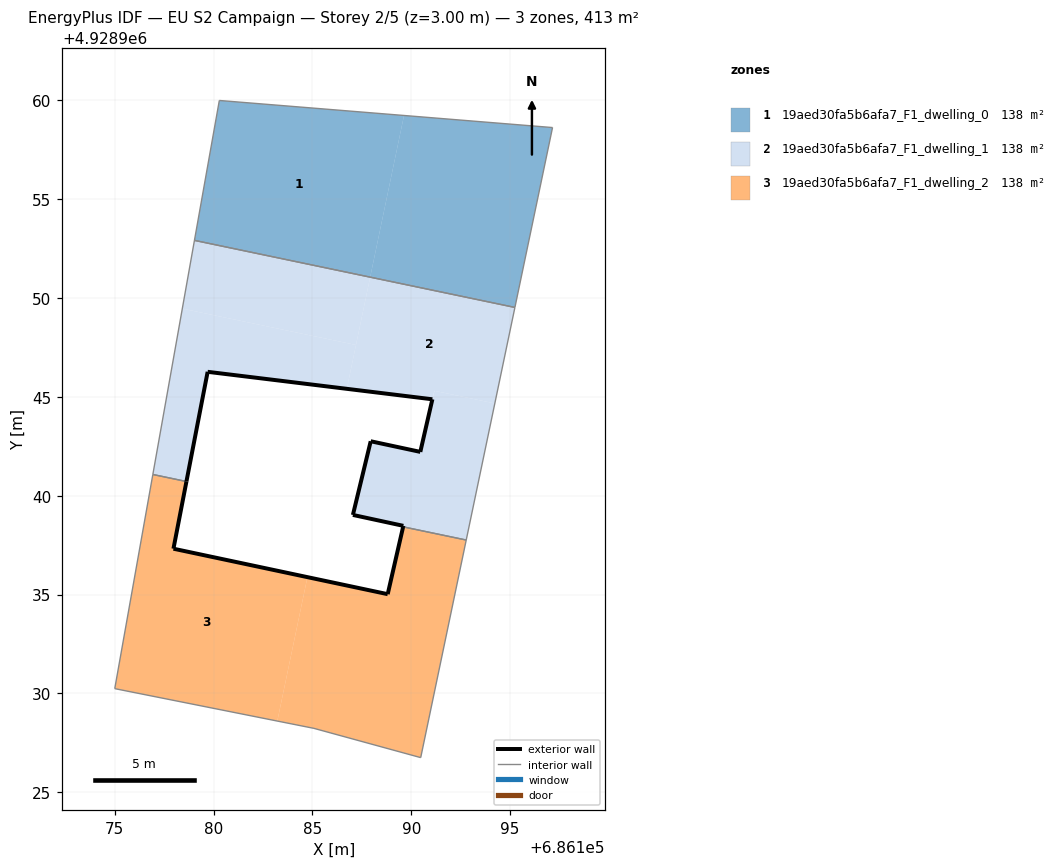
=== STOREY PLAN SPEC (per zone: floor XY polygon, exterior-wall plan segments, windows/doors) ===
zone 1: 19aed30fa5b6afa7_F1_dwelling_0  (137.6 m²)
  floor: (686195.25, 4928949.52) (686197.15, 4928958.63) (686189.64, 4928959.24) (686187.92, 4928951.06)
  floor: (686197.15, 4928958.63) (686180.29, 4928960.00) (686179.03, 4928952.92) (686187.92, 4928951.06) (686189.64, 4928959.24)
  interior walls: 4
zone 2: 19aed30fa5b6afa7_F1_dwelling_1  (137.5 m²)
  floor: (686194.23, 4928944.67) (686195.25, 4928949.52) (686187.92, 4928951.06) (686186.74, 4928945.41) (686191.07, 4928944.88) (686191.17, 4928945.31)
  floor: (686187.21, 4928947.63) (686187.92, 4928951.06) (686179.03, 4928952.92) (686178.42, 4928949.46)
  floor: (686186.74, 4928945.41) (686187.21, 4928947.63) (686178.42, 4928949.46) (686176.93, 4928941.07) (686178.63, 4928940.72) (686179.70, 4928946.27)
  floor: (686192.78, 4928937.76) (686194.23, 4928944.67) (686191.17, 4928945.31) (686190.46, 4928942.22) (686187.95, 4928942.75) (686187.05, 4928939.03) (686189.60, 4928938.47) (686189.59, 4928938.42)
  exterior wall: (686189.60, 4928938.47) – (686187.05, 4928939.03)  [2.6 m]
  exterior wall: (686187.05, 4928939.03) – (686187.95, 4928942.75)  [3.8 m]
  exterior wall: (686187.95, 4928942.75) – (686190.46, 4928942.22)  [2.6 m]
  exterior wall: (686190.46, 4928942.22) – (686191.07, 4928944.88)  [2.7 m]
  exterior wall: (686191.07, 4928944.88) – (686179.70, 4928946.27)  [11.5 m]
  exterior wall: (686179.70, 4928946.27) – (686178.63, 4928940.72)  [5.7 m]
  exterior wall: (686189.59, 4928938.42) – (686189.60, 4928938.47)  [0.1 m]
  interior walls: 5
zone 3: 19aed30fa5b6afa7_F1_dwelling_2  (137.5 m²)
  floor: (686183.23, 4928928.60) (686184.75, 4928935.88) (686177.97, 4928937.32) (686178.63, 4928940.72) (686176.93, 4928941.07) (686175.00, 4928930.24)
  floor: (686190.48, 4928926.75) (686192.78, 4928937.76) (686189.59, 4928938.42) (686188.81, 4928935.02) (686184.75, 4928935.88) (686183.23, 4928928.60) (686185.08, 4928928.23)
  exterior wall: (686178.63, 4928940.72) – (686177.97, 4928937.32)  [3.5 m]
  exterior wall: (686177.97, 4928937.32) – (686188.81, 4928935.02)  [11.1 m]
  exterior wall: (686188.81, 4928935.02) – (686189.59, 4928938.42)  [3.5 m]
  interior walls: 6

=== DERIVED (storey summary) ===
Building: EU S2 Campaign
Storey: 2 of 5  (floor level z = 3.00 m)
Storey gross floor area: 412.6 m²
Zones on this storey: 3
  - 19aed30fa5b6afa7_F1_dwelling_0: floor 137.6 m²
  - 19aed30fa5b6afa7_F1_dwelling_1: floor 137.5 m²; exterior wall 28.9 m (86.7 m²); WWR 0.0%
  - 19aed30fa5b6afa7_F1_dwelling_2: floor 137.5 m²; exterior wall 18.0 m (54.1 m²); WWR 0.0%
Zone adjacency (shared interzone walls):
  - 19aed30fa5b6afa7_F1_dwelling_0 ↔ 19aed30fa5b6afa7_F1_dwelling_1
  - 19aed30fa5b6afa7_F1_dwelling_1 ↔ 19aed30fa5b6afa7_F1_dwelling_2